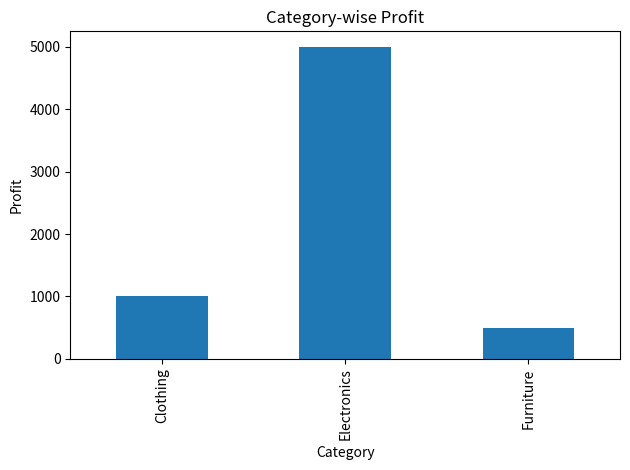

Source code (Python):

import pandas as pd
import matplotlib.pyplot as plt

data = {
    "Category": ["Electronics", "Clothing", "Furniture", "Electronics"],
    "Sales": [5000, 2000, 3000, 8000],
    "Cost": [3000, 1000, 2500, 5000]
}

df = pd.DataFrame(data)

df["Profit"] = df["Sales"] - df["Cost"]

print("Retail Business Analysis")
print(df)
print("\nCategory-wise Profit:")
print(df.groupby("Category")["Profit"].sum())

df.groupby("Category")["Profit"].sum().plot(kind="bar")
plt.title("Category-wise Profit")
plt.ylabel("Profit")
plt.tight_layout()
plt.show()

print("\nProject Completed Successfully!")
